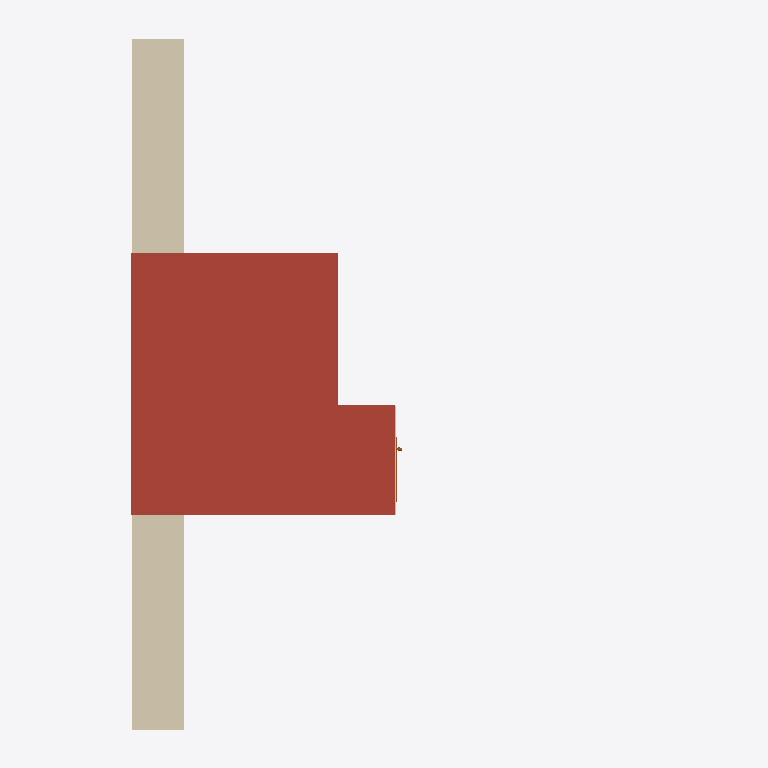
Plan cut of the same IFC building model at storey 'CUBIERTAS' (level 13.00 m, cut at 14.40 m), seen from above with north up, elements coloured by IFC class: 2 walls (beige), 1 roof (red-brown), 1 door (brown). Cut surfaces are drawn darker.
Extent 7.2 m × 10.1 m × 13.4 m (x, y, z). Storeys (5): SÓTANO at 1.00 m; BAJA at 4.00 m; PRIMERA at 7.00 m; AZOTEA at 10.00 m; CUBIERTAS at 13.00 m. Elements (81): 37 IfcWallStandardCase, 13 IfcDoor, 8 IfcColumn, 8 IfcWindow, 4 IfcStair, 3 IfcFlowTerminal, 3 IfcRailing, 3 IfcSlab, 2 IfcRoof.

HEADER;
FILE_DESCRIPTION(('ViewDefinition [CoordinationView_V2.0]'),'2;1');
FILE_NAME('EDEA_demostrador_kees_test1.ifc','2021-07-06T15:58:00+02:00',(''),(''),'APSTEX - IFC Java Toolbox','21.1.20.44 - Exporter 21.1.20.44 - IU alternativa 21.1.20.44','');
FILE_SCHEMA(('IFC2X3'));
ENDSEC;
DATA;
#120=IFCPROJECT('06V5VUvO9AhRyrLdgLcP3h',#42,'0001',$,$,'EDEA VIVIENDA EXPERIMENTAL','Estado de proyecto',(#112),#107);
#171=IFCSITE('06V5VUvO9AhRyrLdgLcP3f',#42,'Default',$,$,#170,$,$,.ELEMENT.,$,$,$,$,$);
#130=IFCBUILDING('06V5VUvO9AhRyrLdgLcP3g',#42,'',$,$,#32,$,'',.ELEMENT.,$,$,$);
#141=IFCBUILDINGSTOREY('06V5VUvO9AhRyrLdfgPcvu',#42,'SÓTANO',$,'Nivel:Extremo inicial 8 mm',#139,$,'SÓTANO',.ELEMENT.,1.0);
#147=IFCBUILDINGSTOREY('06V5VUvO9AhRyrLdfgPcKq',#42,'BAJA',$,'Nivel:Extremo inicial 8 mm',#146,$,'BAJA',.ELEMENT.,4.0);
#153=IFCBUILDINGSTOREY('06V5VUvO9AhRyrLdfgPI6A',#42,'PRIMERA',$,'Nivel:Extremo inicial 8 mm',#152,$,'PRIMERA',.ELEMENT.,7.0);
#159=IFCBUILDINGSTOREY('06V5VUvO9AhRyrLdfgPI72',#42,'AZOTEA',$,'Nivel:Extremo inicial 8 mm',#158,$,'AZOTEA',.ELEMENT.,10.0);
#165=IFCBUILDINGSTOREY('06V5VUvO9AhRyrLdfgPI0i',#42,'CUBIERTAS',$,'Nivel:Extremo inicial 8 mm',#164,$,'CUBIERTAS',.ELEMENT.,13.0);
#85127=IFCROOF('2Cigh7fWbF4P9fNiEoM6jm',#42,'Cubierta básica:Cubierta:297291',$,'Cubierta básica:Cubierta',#85123,$,'297291',.NOTDEFINED.);
#2366=IFCWALLSTANDARDCASE('2J92X6zaz3rez0MD_07DTx',#42,'Muro básico:Medianera adiabática:142302',$,'Muro básico:Medianera adiabática',#2270,#2364,'142302');
#85055=IFCDOOR('1qgynv4VrDOgesK2LqiWoR',#42,'Puerta mmetálica:800 x 2100mm:260794',$,'Puerta mmetálica:800 x 2100mm',#99682,#85049,'260794',2.1,0.8);
#78392=IFCWALLSTANDARDCASE('1qgynv4VrDOgesK2LqiWuP',#42,'Muro básico:Muro Fachada:260152',$,'Muro básico:Muro Fachada',#78355,#78390,'260152');
ENDSEC;